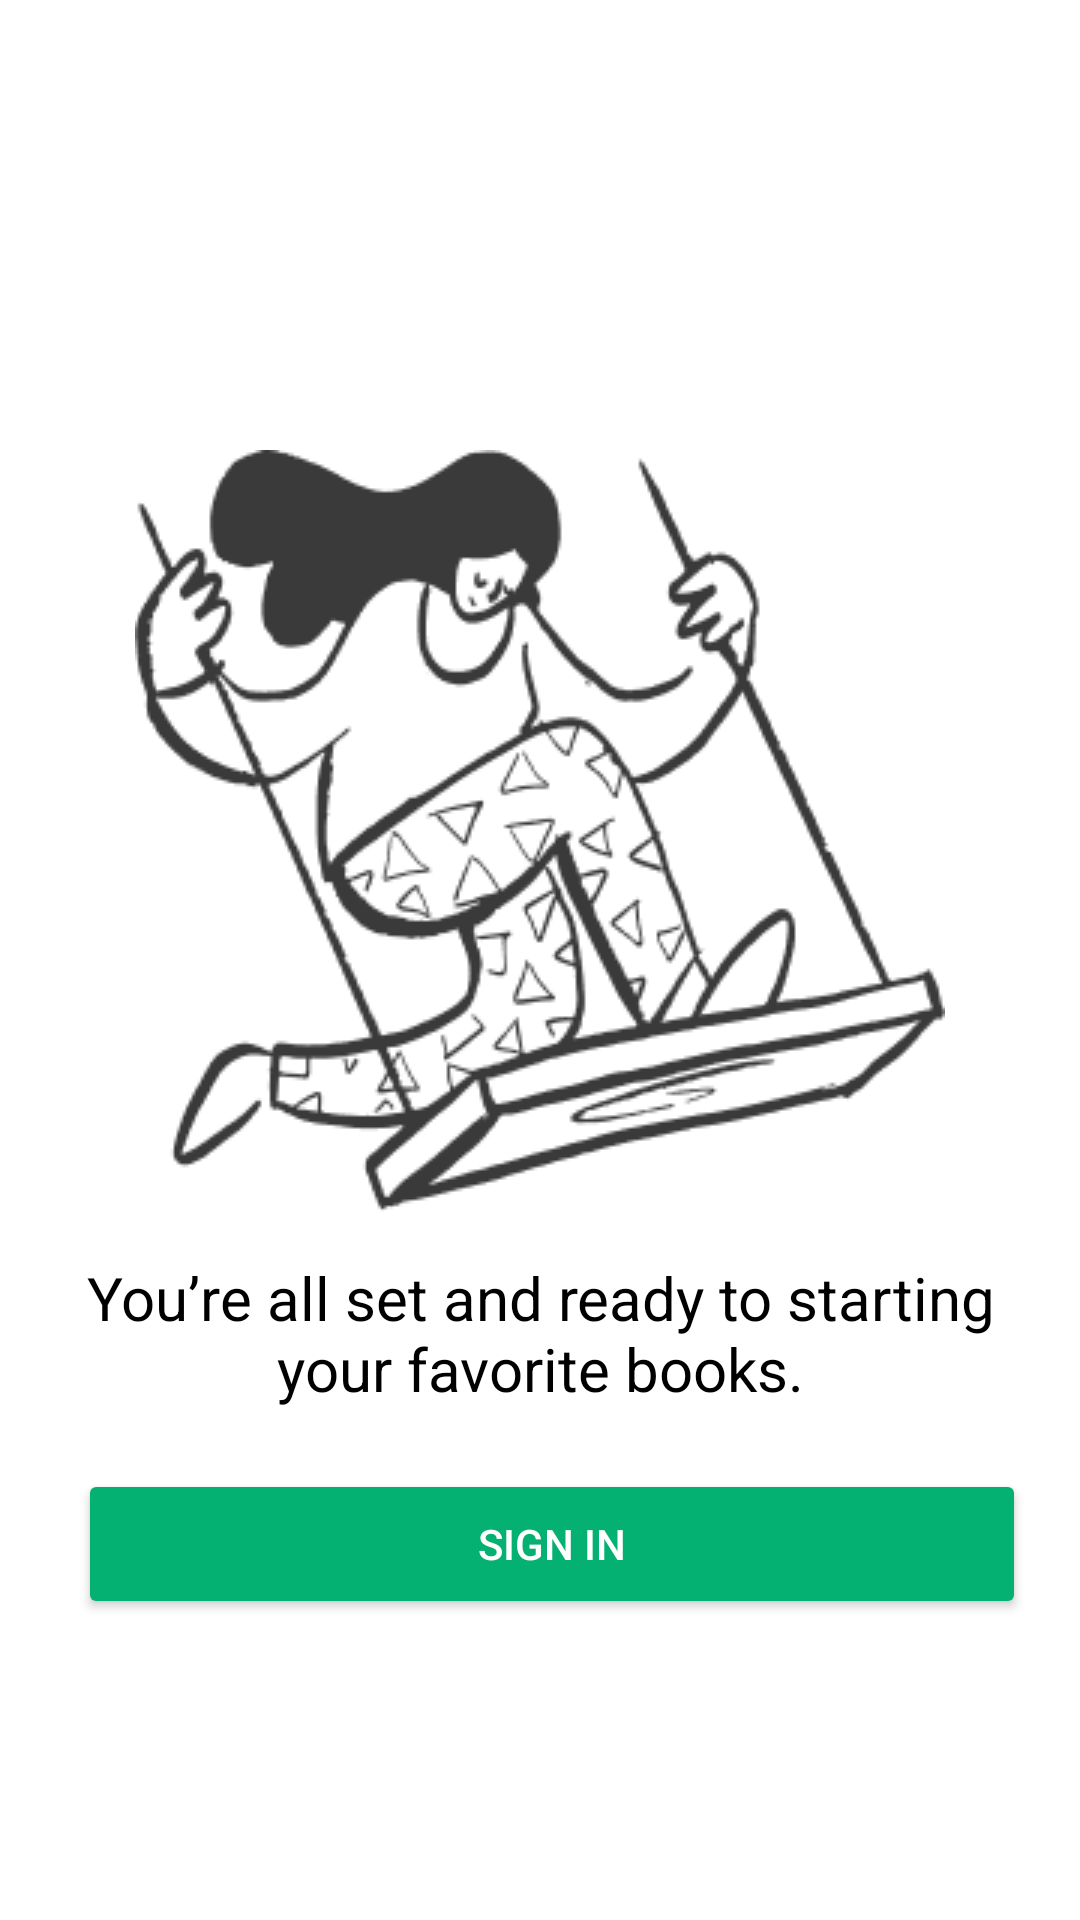

This screen was rendered from an Android layout file. Write that file and the resources it references.
<!-- AndroidManifest.xml: application theme splashScreenTheme -->
<!-- res/layout/fragment_splash_screen2.xml -->
<?xml version="1.0" encoding="utf-8"?>
<androidx.constraintlayout.widget.ConstraintLayout xmlns:android="http://schemas.android.com/apk/res/android"
    xmlns:app="http://schemas.android.com/apk/res-auto"
    xmlns:tools="http://schemas.android.com/tools"
    android:layout_width="match_parent"
    android:layout_height="match_parent"
    android:theme="@style/whiteBackground">

    <ImageView
        android:layout_marginTop="150dp"
        android:id="@+id/imageView"
        android:layout_width="wrap_content"
        android:layout_height="wrap_content"
        android:src="@drawable/ink"
        app:layout_constraintEnd_toEndOf="parent"
        app:layout_constraintHorizontal_bias="0.5"
        app:layout_constraintStart_toStartOf="parent"
        app:layout_constraintTop_toTopOf="parent" />

    <TextView
        android:id="@+id/textView"
        android:layout_width="316dp"
        android:layout_height="wrap_content"
        android:layout_marginTop="15dp"
        android:text="@string/readyToGo"
        android:textColor="@color/black"
        android:textSize="20sp"
        app:layout_constraintEnd_toEndOf="parent"
        android:textStyle="normal"
        android:textAlignment="center"
        app:layout_constraintStart_toStartOf="parent"
        app:layout_constraintTop_toBottomOf="@+id/imageView" />

    <Button
        android:id="@+id/btnSignIn2"
        android:layout_width="316dp"
        android:layout_height="50dp"
        android:backgroundTint="#04B072"
        android:bottomLeftRadius="20dp"
        android:bottomRightRadius="20dp"
        android:layout_marginTop="20dp"
        android:text="Sign In"
        android:topLeftRadius="20dp"
        android:topRightRadius="20dp"
        app:layout_constraintEnd_toEndOf="parent"
        app:layout_constraintHorizontal_bias="0.589"
        app:layout_constraintStart_toStartOf="parent"
        app:layout_constraintTop_toBottomOf="@+id/textView" />

</androidx.constraintlayout.widget.ConstraintLayout>
<!-- resources referenced by this layout -->
<resources>
  <!-- drawable ink: png bitmap (drawable, 21246 bytes) -->
  <string name="readyToGo">You’re all set and ready to starting your favorite books.</string>
  <style name="whiteBackground" parent="Theme.Design.NoActionBar">
  
          <item name="android:background">@color/white</item>
          <item name="windowActionBar">false</item>
          <item name="android:windowNoTitle">true</item>
  
      </style>
  <style name="splashScreenTheme" parent="Theme.MaterialComponents.Light.NoActionBar">
  
          <item name="android:windowBackground">@drawable/splash_image</item>
          <item name="android:statusBarColor">#04A072</item>
      </style>
  <!-- drawable splash_image (drawable) -->
  <?xml version="1.0" encoding="utf-8"?>
  <layer-list xmlns:android="http://schemas.android.com/apk/res/android">
  
      <item android:drawable="@drawable/splash_screen_image"/>
  
      <item android:drawable="@drawable/ic_ibook" android:gravity="center"/>
  </layer-list>
  <!-- drawable ic_ibook: vector/xml drawable (drawable, 2626 chars, omitted) -->
  <!-- not gathered from this repository: default colours our renderer supplied (Android Studio template values) -->
  <color name="black">#FF000000</color>
  <color name="white">#FFFFFFFF</color>
</resources>
